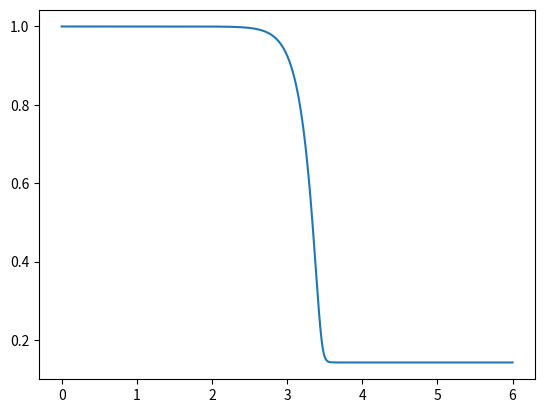

Reproduce this figure in Python.
# radshock.py - programme to solve equation 5.6 of Weaver in the
# sanitised form (dy/dx) = -(7y - 1)*(1 - y)/y
# y = v/v0
# numerical x has absorbed the remaining constants in equation (5.6) - 2
# initial condition is y = 1 at numerical x = 0
#
import numpy as np
import matplotlib.pyplot as plt
from scipy.integrate import odeint

def rhs(y,x):
    dydx = -(7*y - 1.)*(1. - y)/y
    return dydx

N = 1000
x_num = np.linspace(0.,6., N)
y0 = 0.999999999            # Change this to y0 = 1. and soln will flatline
sol = odeint(rhs, y0, x_num)




#
# Compare with analytic solution (5.10) - shifted to go through x[nhalf], y[nhalf]
# The factor 42 arises because of the scaling of numerical x above
#

nhalf = int(N/2)
ymin = 1./7. + 0.000001         # avoid log(0) below
ymax = 1. - 0.000001            # avoid log(0) below
yanalytic = np.linspace(ymin, ymax, 10)
xanalytic = x_num[nhalf] + (1./42.)*np.log((1 - yanalytic)**7/(7.*yanalytic - 1.)) \
                     - (1./42.)*np.log((1 - sol[nhalf])**7/(7.*sol[nhalf] - 1.))






plt.plot(x_num,sol,'-')
plt.show()
